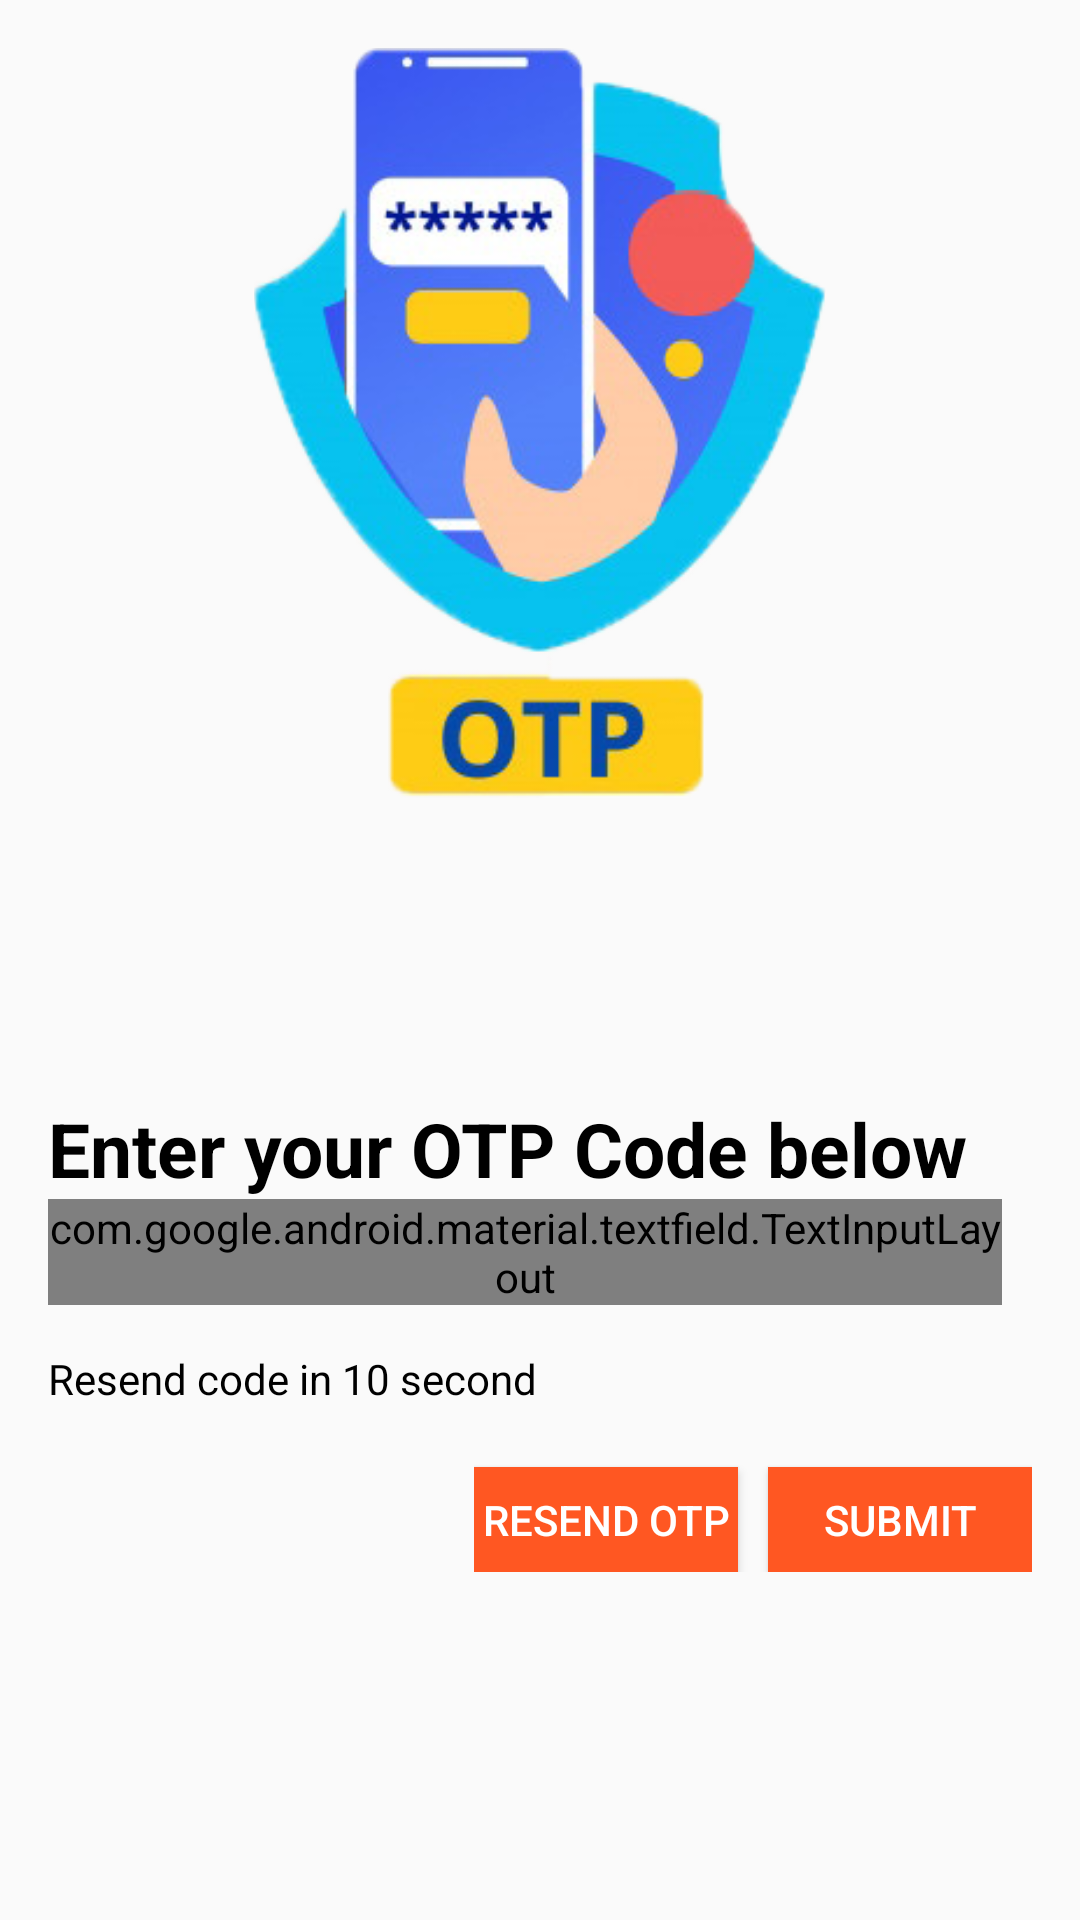

Write the Android layout XML for this screen, with the resource values it uses.
<!-- AndroidManifest.xml: application theme AppTheme -->
<!-- res/layout/activity_o_t_p_.xml -->
<?xml version="1.0" encoding="utf-8"?>
<RelativeLayout
    xmlns:android="http://schemas.android.com/apk/res/android"
    xmlns:app="http://schemas.android.com/apk/res-auto"
    xmlns:tools="http://schemas.android.com/tools"
    android:layout_width="match_parent"
    android:layout_height="match_parent"
    tools:context=".OTP_Activity">

    <LinearLayout
        style="@style/userdetails"
        android:layout_alignParentBottom="true"
        android:layout_marginBottom="100dp"
        android:orientation="vertical">
        <ImageView
            android:layout_width="320dp"
            android:layout_height="250dp"
            android:layout_gravity="center"
            android:layout_marginBottom="100dp"
            android:src="@drawable/otpverify">
        </ImageView>
        <TextView
            style="@style/largetext"
            android:text="Enter your OTP Code below"
            android:textColor="#000000"
            android:textStyle="bold" />

        <LinearLayout
            android:layout_width="match_parent"
            android:layout_height="wrap_content"
            android:orientation="horizontal">
            <com.google.android.material.textfield.TextInputLayout
                android:layout_width="match_parent"
                android:layout_height="wrap_content"
                android:layout_marginEnd="10dp"
                style="@style/Widget.MaterialComponents.TextInputLayout.OutlinedBox">
                <com.google.android.material.textfield.TextInputEditText
                    android:layout_width="match_parent"
                    android:layout_height="wrap_content"
                    android:inputType="number"
                    android:id="@+id/code"/>
            </com.google.android.material.textfield.TextInputLayout>

        </LinearLayout>

        <TextView
            android:layout_width="wrap_content"
            android:layout_height="wrap_content"
            android:layout_marginTop="15dp"
            android:text="Resend code in 10 second"
            android:textColor="#000000" />

        <LinearLayout
            android:layout_width="wrap_content"
            android:layout_height="wrap_content"
            android:orientation="horizontal"
            android:layout_gravity="end">

            <Button
                style="@style/button"
                android:background="#FF5722"
                android:text="Resend OTP"
                android:id="@+id/resendbtn"
                android:layout_marginEnd="10dp"
                android:textColor="#ffff" />
            <Button
                style="@style/button"
                android:background="#FF5722"
                android:text="Submit"
                android:id="@+id/submit"
                android:textColor="#ffff" />

        </LinearLayout>
    </LinearLayout>
</RelativeLayout>
<!-- resources referenced by this layout -->
<resources>
  <!-- drawable otpverify: png bitmap (drawable, 75377 bytes) -->
  <style name="button">
          <item name="android:layout_width">match_parent</item>
          <item name="android:layout_height">wrap_content</item>
          <item name="android:layout_marginTop">20dp</item>
      </style>
  <style name="largetext">
          <item name="android:layout_width">match_parent</item>
          <item name="android:layout_height">wrap_content</item>
          <item name="android:textSize">25sp</item>
          <item name="android:textStyle">bold</item>
          <item name="android:textColor">@color/Black</item>
      </style>
  <style name="userdetails">
          <item name="android:layout_width">match_parent</item>
          <item name="android:layout_height">wrap_content</item>
          <item name="android:padding">16dp</item>
      </style>
  <style name="AppTheme" parent="Theme.AppCompat.Light.DarkActionBar">
          
          <item name="colorPrimary">@color/colorPrimary</item>
          <item name="colorPrimaryDark">@color/colorPrimaryDark</item>
          <item name="colorAccent">@color/colorAccent</item>
      </style>
  <!-- not gathered from this repository: default colours our renderer supplied (Android Studio template values) -->
  <color name="colorPrimary">#FF6200EE</color>
  <color name="colorPrimaryDark">#FF3700B3</color>
  <color name="colorAccent">#FF03DAC5</color>
</resources>
